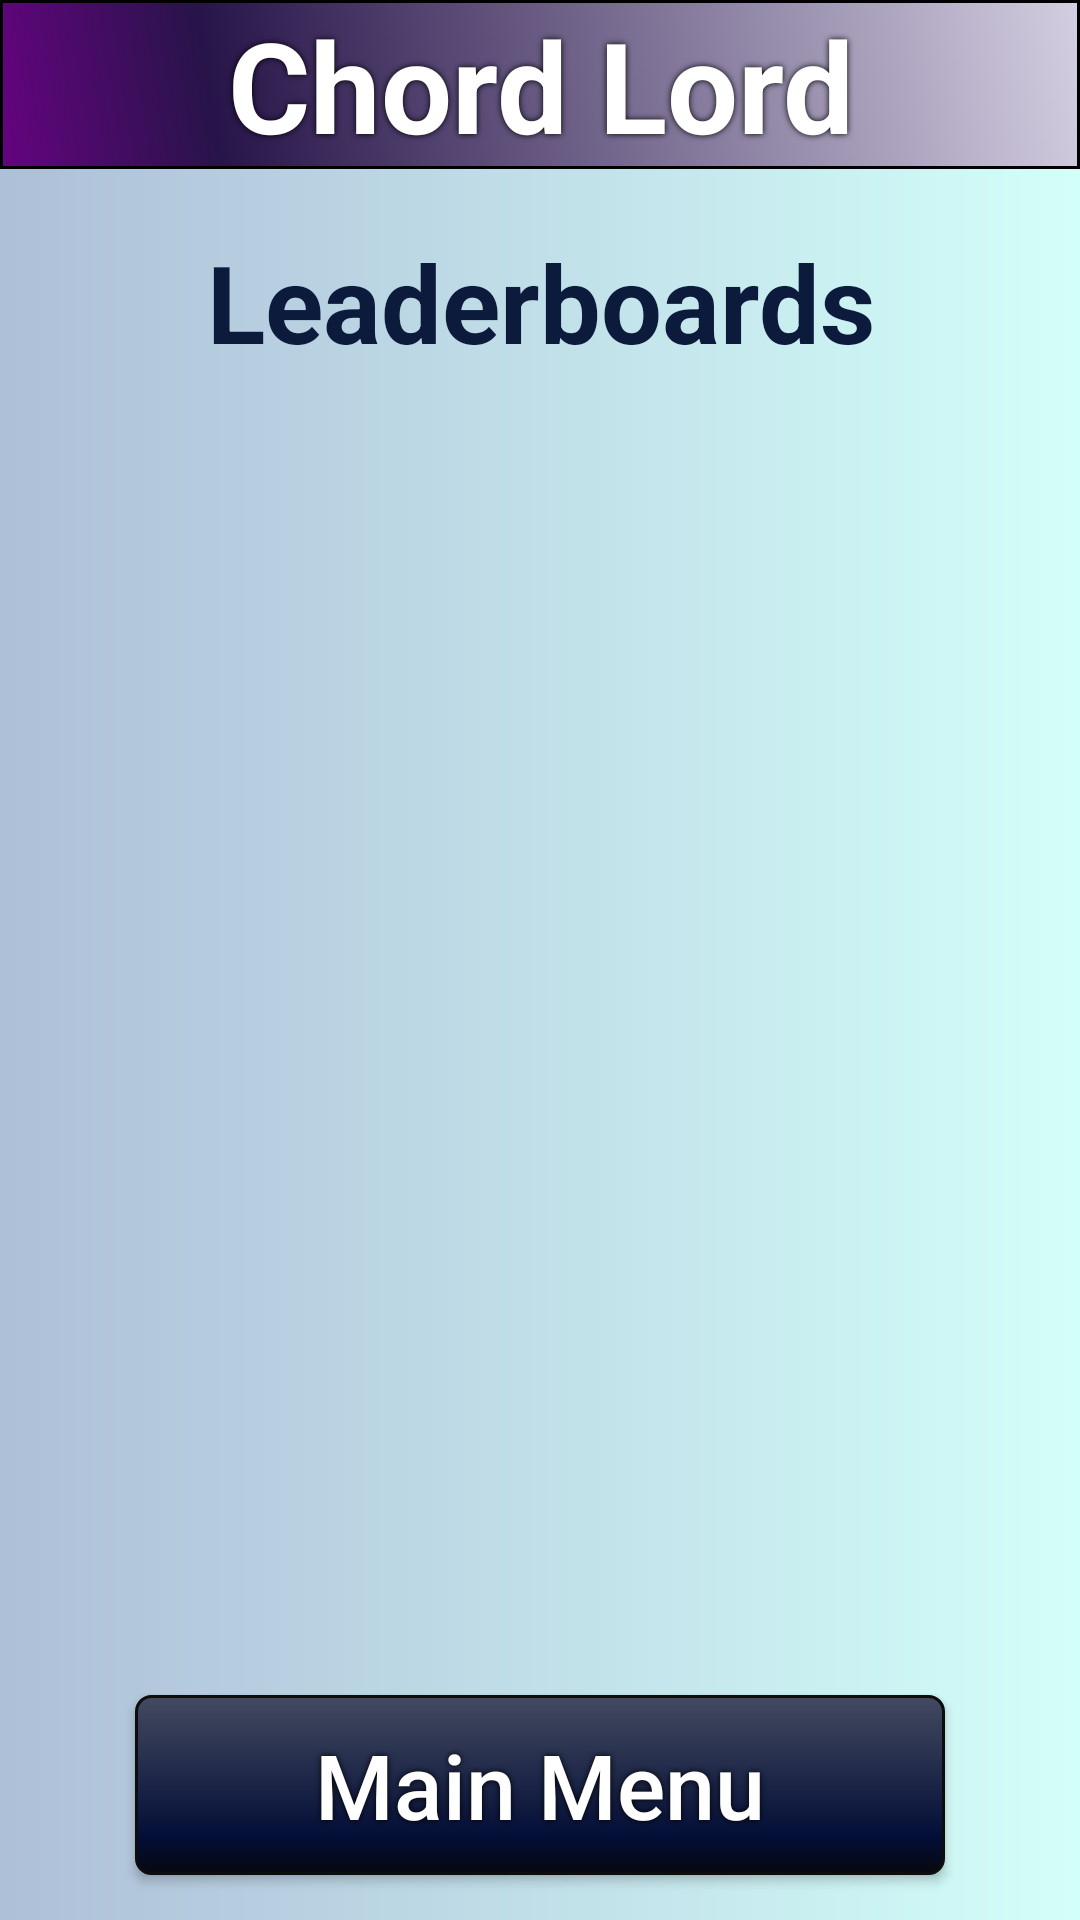

Android layout source for this screen:
<!-- AndroidManifest.xml: application theme Theme.ChordLord -->
<!-- res/layout/activity_7_leaderboards.xml -->
<?xml version="1.0" encoding="utf-8"?>
<LinearLayout
    xmlns:android="http://schemas.android.com/apk/res/android"
    xmlns:app="http://schemas.android.com/apk/res-auto"
    xmlns:tools="http://schemas.android.com/tools"
    android:layout_width="match_parent"
    android:layout_height="match_parent"
    tools:context=".activity_7_leaderboards"
    android:orientation="vertical"
    android:background="@drawable/background">

    <LinearLayout
        android:layout_width="match_parent"
        android:layout_height="wrap_content"
        android:orientation="horizontal">
        <TextView
            android:id="@+id/top_7"
            android:layout_width="0dp"
            android:layout_height="wrap_content"
            android:textAlignment="center"
            android:text="@string/s1t1"
            android:layout_weight="1.7"
            android:shadowColor="#000000"
            android:shadowDx="0"
            android:shadowDy="0"
            android:shadowRadius="5"
            android:textColor="#FFFFFF"
            android:gravity="center"
            android:textSize="42sp"
            android:textStyle="bold"
            android:background="@drawable/gradient_anim_list"
            tools:ignore="RtlCompat"
            app:drawableLeftCompat="@drawable/note_top_icon" />

    </LinearLayout>

    <LinearLayout
        android:layout_width="match_parent"
        android:layout_height="wrap_content"
        android:orientation="horizontal">

        <ImageView
            android:id="@+id/thropy1"
            android:layout_width="wrap_content"
            android:layout_height="match_parent"
            android:layout_weight="3"
            android:adjustViewBounds="true"
            android:scaleX="1"
            android:scaleY="1"
            android:scaleType="fitCenter"
            android:padding="20dp"
            android:background="@null"
            android:src="@drawable/thropy_icon"/>


        <TextView
            android:id="@+id/leaderboard_textview"
            android:layout_width="match_parent"
            android:layout_height="wrap_content"
            android:layout_weight="1.6"
            android:text="@string/s7t1"
            android:textColor="@color/font_2"
            android:layout_marginVertical="20dp"
            android:gravity="center"
            android:textSize="36sp"
            android:textStyle="bold" />
        <ImageView
            android:id="@+id/thropy2"
            android:layout_width="wrap_content"
            android:layout_height="match_parent"
            android:layout_weight="3"
            android:adjustViewBounds="true"
            android:scaleX="1"
            android:scaleY="1"
            android:scaleType="fitCenter"
            android:padding="20dp"
            android:background="@null"
            android:src="@drawable/thropy_icon"/>
    </LinearLayout>
<LinearLayout
    android:layout_width="match_parent"
    android:layout_height="fill_parent"
    android:orientation="vertical">

    <ListView
        android:id="@+id/leaderboards_listview"
        android:layout_width="match_parent"
        android:layout_height="0dp"
        android:layout_weight="1"
        android:padding="5dp" />

    <androidx.appcompat.widget.AppCompatButton
        android:id="@+id/main_menu_btn"
        android:layout_width="wrap_content"
        android:layout_height="wrap_content"
        android:layout_gravity="center"
        android:layout_margin="15dp"
        android:background="@drawable/btn_rpl_effect"
        android:shadowColor="#000000"
        android:shadowDx="0"
        android:shadowDy="0"
        android:shadowRadius="5"
        android:text="@string/s7t2"
        android:textAlignment="center"
        android:textAllCaps="false"
        android:textColor="#ffffff"
        android:textSize="30sp" />

</LinearLayout>


</LinearLayout>
<!-- resources referenced by this layout -->
<resources>
  <color name="font_2">#0C1B3C</color>
  <!-- drawable background (drawable) -->
  <?xml version="1.0" encoding="utf-8"?>
  <shape xmlns:android="http://schemas.android.com/apk/res/android">
      <gradient
          android:startColor="#AEBFD8"
          android:endColor="#D3FFF9"/>
  
  </shape>
  <!-- drawable btn_rpl_effect (drawable) -->
  <?xml version="1.0" encoding="utf-8"?>
  <ripple
      xmlns:android="http://schemas.android.com/apk/res/android"
      android:color="#C7C5F4"> 
  
      <item>
          <shape android:shape="rectangle">
              <corners
                  android:radius="5dp"
                  />
              <gradient
                  android:angle="90"
                  android:centerX="20%"
                  android:centerColor="#030E37"
                  android:startColor="#07080E"
                  android:endColor="#434A60"
                  android:type="linear"
                  />
              <padding
                  android:left="0dp"
                  android:top="0dp"
                  android:right="0dp"
                  android:bottom="0dp"
                  />
              <size
                  android:width="270dp"
                  android:height="60dp"
                  />
              <stroke
                  android:width="1dp"
                  android:color="#0D0D0D"
                  />
              <solid
                  android:color="@null"
                  />
          </shape>
      </item>
  
      
      <item android:id="@android:id/mask">
          <shape android:shape="rectangle">
              <solid android:color="?android:colorAccent" />
          </shape>
      </item>
  </ripple>
  <!-- drawable gradient_anim_list (drawable) -->
  <?xml version="1.0" encoding="utf-8"?>
  <animation-list xmlns:android="http://schemas.android.com/apk/res/android">
      <item android:drawable="@drawable/gradient_anim1"
          android:duration="4000"/>
      <item android:drawable="@drawable/gradient_anim4"
          android:duration="4000"/>
      <item android:drawable="@drawable/gradient_anim2"
          android:duration="4000"/>
      <item android:drawable="@drawable/gradient_anim3"
          android:duration="4000"/>
  </animation-list>
  <string name="s1t1">Chord Lord</string>
  <string name="s7t1">Leaderboards</string>
  <string name="s7t2">Main Menu</string>
  <style name="Theme.ChordLord" parent="Theme.MaterialComponents.DayNight.NoActionBar">
          
  
          
          <item name="android:statusBarColor" tools:targetApi="l">?attr/colorPrimaryVariant</item>
          
      </style>
  <!-- drawable gradient_anim1 (drawable) -->
  <?xml version="1.0" encoding="utf-8"?>
  <shape xmlns:android="http://schemas.android.com/apk/res/android">
      <gradient
          android:angle="225"
          android:centerX="80%"
          android:endColor="#650380"
          android:centerColor="#271449"
          android:startColor="#D3CEE1" />
      <stroke
          android:width="1dp"/>
  </shape>
  <!-- drawable gradient_anim4 (drawable) -->
  <?xml version="1.0" encoding="utf-8"?>
  <shape xmlns:android="http://schemas.android.com/apk/res/android">
      <gradient
          android:angle="135"
          android:endColor="#F1F8FD"
          android:centerColor="#3F0649"
          android:startColor="#226858" />
      <stroke
          android:width="1dp"/>
  </shape>
  <!-- drawable gradient_anim2 (drawable) -->
  <?xml version="1.0" encoding="utf-8"?>
  <shape xmlns:android="http://schemas.android.com/apk/res/android">
      <gradient
          android:angle="135"
          android:endColor="#BCDCF8"
          android:centerColor="#53155E"
          android:startColor="#222D68" />
      <stroke
          android:width="1dp" />
  </shape>
  <!-- drawable gradient_anim3 (drawable) -->
  <?xml version="1.0" encoding="utf-8"?>
  <shape xmlns:android="http://schemas.android.com/apk/res/android">
      <gradient
          android:angle="45"
          android:endColor="#12AAAF"
          android:centerColor="#0E163E"
          android:startColor="#D8C4E8" />
      <stroke
          android:width="1dp"/>
  </shape>
</resources>
